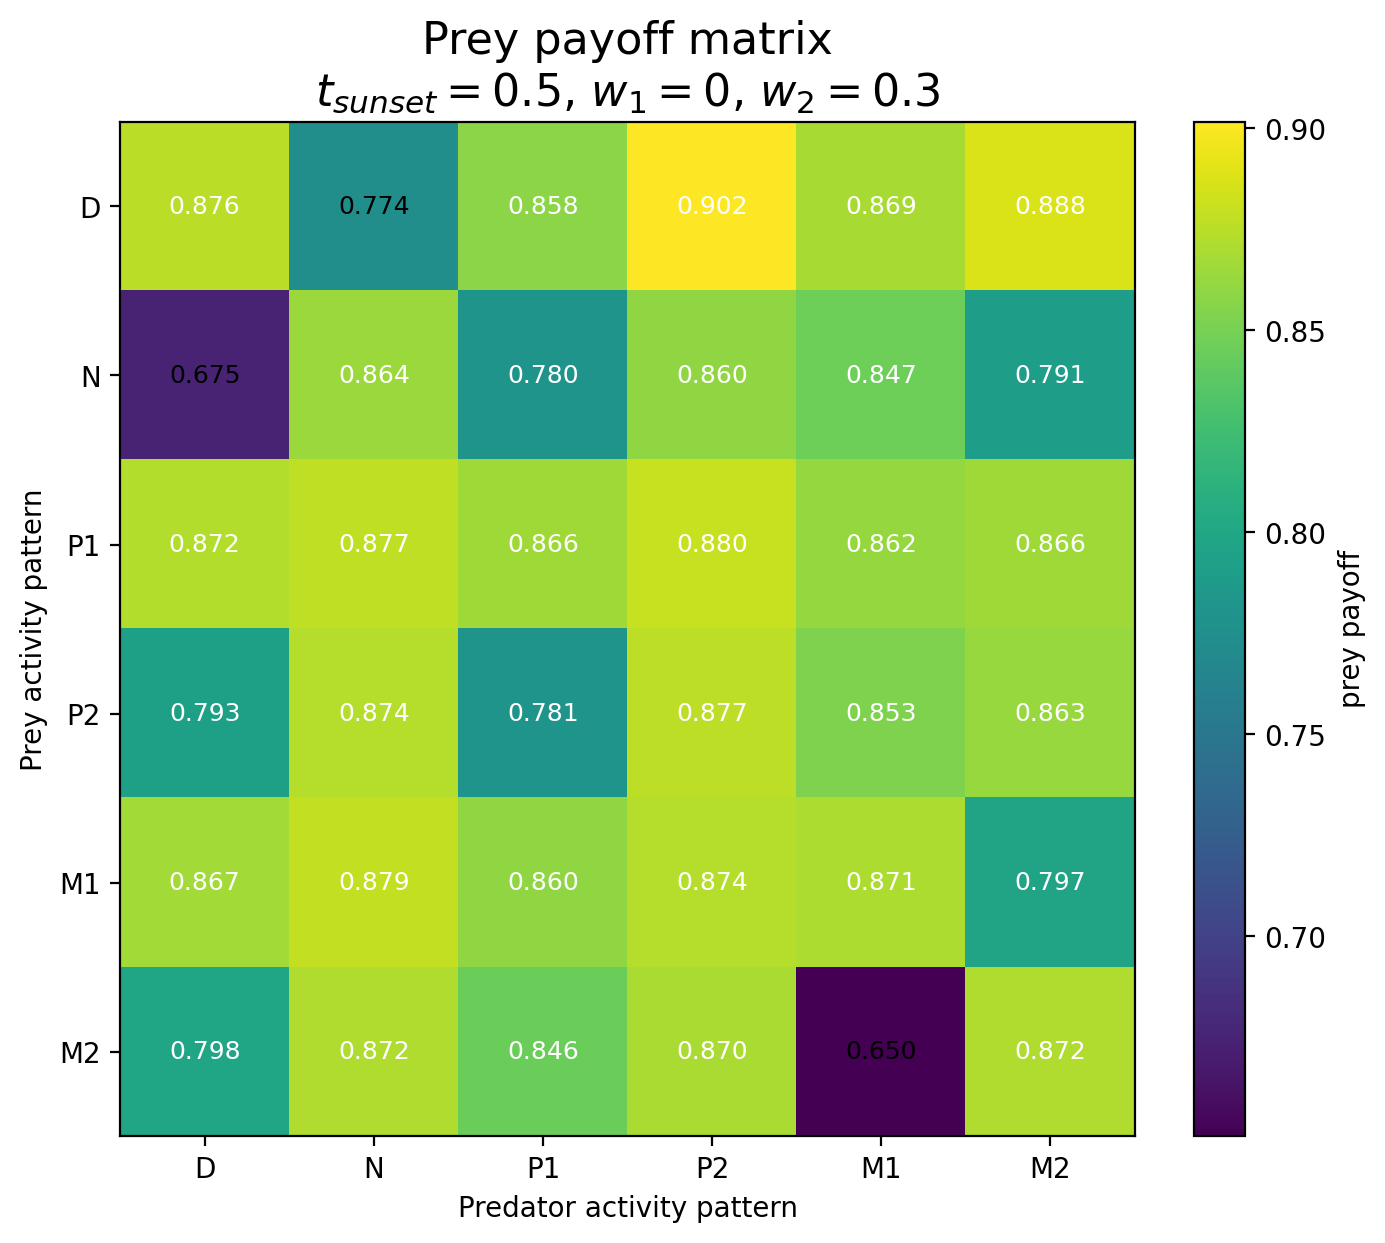

Data behind this chart, as committed beside it:
Prey / Predator, D, N, P1, P2, M1, M2
D, 0.8761, 0.7743, 0.8577, 0.9017, 0.8688, 0.8878
N, 0.6751, 0.864, 0.7805, 0.8603, 0.8467, 0.7913
P1, 0.8725, 0.8774, 0.8661, 0.8802, 0.8624, 0.8661
P2, 0.7935, 0.8739, 0.7806, 0.877, 0.8528, 0.8631
M1, 0.8668, 0.879, 0.8603, 0.8738, 0.8711, 0.7969
M2, 0.7981, 0.8722, 0.8456, 0.8699, 0.6505, 0.8718
